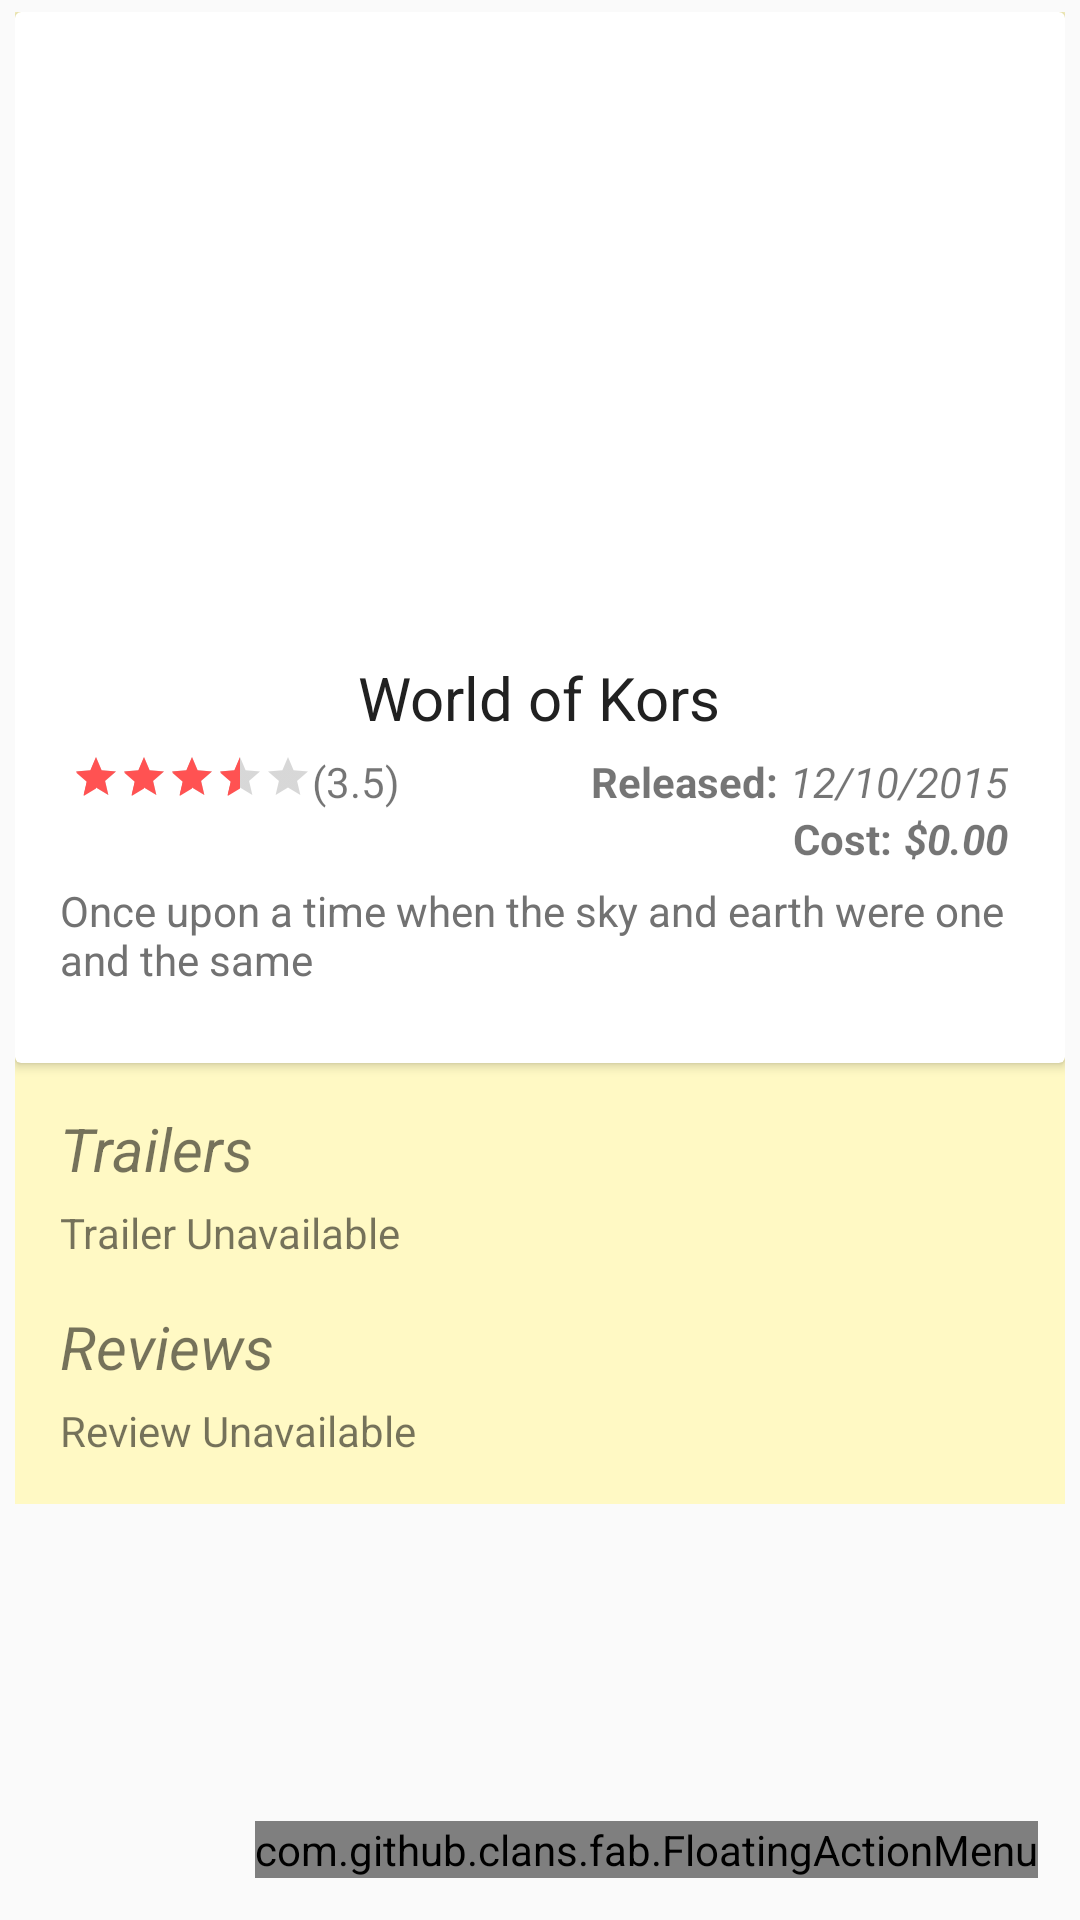

Here is an Android app screen rendered from its layout file. Give the layout XML and the strings, colors and styles it references.
<!-- AndroidManifest.xml: application theme AppTheme -->
<!-- res/layout/fragment_movie_details.xml -->
<?xml version="1.0" encoding="utf-8"?>
<RelativeLayout xmlns:android="http://schemas.android.com/apk/res/android"
    xmlns:app="http://schemas.android.com/apk/res-auto"
    android:layout_width="match_parent"
    android:layout_height="match_parent"
    android:orientation="vertical">

    <android.support.v4.widget.NestedScrollView
        android:layout_width="match_parent"
        android:layout_height="match_parent"
        android:background="@drawable/home_bg_repeat">

        <LinearLayout
            android:id="@+id/main_content"
            android:layout_width="match_parent"
            android:layout_height="wrap_content"
            android:layout_marginBottom="10dp"
            android:layout_marginLeft="5dp"
            android:layout_marginRight="5dp"
            android:layout_marginTop="4dp"
            android:background="@color/colorPrimaryLight"
            android:orientation="vertical">

            <android.support.v7.widget.CardView
                android:layout_width="match_parent"
                android:layout_height="wrap_content">


                <LinearLayout
                    android:id="@+id/details_content_holder"
                    android:layout_width="match_parent"
                    android:layout_height="wrap_content"
                    android:layout_marginLeft="15dp"
                    android:layout_marginRight="15dp"
                    android:layout_marginTop="5dp"
                    android:orientation="vertical">

                    <ImageView
                        android:id="@+id/movie_image"
                        android:layout_width="match_parent"
                        android:layout_height="wrap_content"
                        android:layout_gravity="center_horizontal"
                        android:minHeight="200dp" />


                    <TextView
                        android:id="@+id/movie_title"
                        android:layout_width="wrap_content"
                        android:layout_height="wrap_content"
                        android:layout_gravity="center_horizontal"
                        android:layout_marginTop="10dp"
                        android:text="@string/dummy_title"
                        android:textColor="@color/primaryText"
                        android:textSize="20sp" />

                    <RelativeLayout
                        android:layout_width="match_parent"
                        android:layout_height="wrap_content"
                        android:layout_marginTop="5dp">

                        <RatingBar
                            android:id="@+id/rating"
                            style="?android:attr/ratingBarStyleSmall"
                            android:layout_width="wrap_content"
                            android:layout_height="wrap_content"
                            android:layout_marginLeft="4dp"
                            android:layout_marginStart="4dp"
                            android:gravity="start"
                            android:isIndicator="true"
                            android:numStars="5"
                            android:rating="@string/dummy_rating" />

                        <TextView
                            android:id="@+id/rating_val"
                            android:layout_width="wrap_content"
                            android:layout_height="wrap_content"
                            android:layout_toEndOf="@id/rating"
                            android:layout_toRightOf="@id/rating"
                            android:text="@string/dummy_rating_val" />


                        <TextView
                            android:id="@+id/release_date_lbl"
                            android:layout_width="wrap_content"
                            android:layout_height="wrap_content"
                            android:layout_marginEnd="4dp"
                            android:layout_marginRight="4dp"
                            android:layout_toLeftOf="@+id/release_date"
                            android:layout_toStartOf="@+id/release_date"
                            android:text="@string/release_date_lbl"
                            android:textStyle="bold" />

                        <TextView
                            android:id="@+id/release_date"
                            android:layout_width="wrap_content"
                            android:layout_height="wrap_content"
                            android:layout_alignParentEnd="true"
                            android:layout_alignParentRight="true"
                            android:layout_marginEnd="4dp"
                            android:layout_marginRight="4dp"
                            android:text="@string/dummy_date"
                            android:textStyle="italic" />

                        <TextView
                            android:id="@+id/price_lbl"
                            android:layout_width="wrap_content"
                            android:layout_height="wrap_content"
                            android:layout_below="@id/release_date"
                            android:layout_marginEnd="4dp"
                            android:layout_marginRight="4dp"
                            android:layout_toLeftOf="@+id/price"
                            android:layout_toStartOf="@+id/price"
                            android:text="@string/ticket_cost_lbl"
                            android:textStyle="bold" />

                        <TextView
                            android:id="@+id/price"
                            android:layout_width="wrap_content"
                            android:layout_height="wrap_content"
                            android:layout_alignParentEnd="true"
                            android:layout_alignParentRight="true"
                            android:layout_below="@id/release_date"
                            android:layout_marginEnd="4dp"
                            android:layout_marginRight="4dp"
                            android:text="@string/dummy_price"
                            android:textStyle="bold|italic" />


                    </RelativeLayout>

                    <TextView
                        android:id="@+id/plot"
                        android:layout_width="wrap_content"
                        android:layout_height="wrap_content"
                        android:layout_marginBottom="25dp"
                        android:layout_marginTop="5dp"
                        android:text="@string/dummy_plot"
                        android:textColor="@color/secondaryText" />


                </LinearLayout>


            </android.support.v7.widget.CardView>


            <TextView
                android:layout_width="match_parent"
                android:layout_height="wrap_content"
                android:layout_marginEnd="15dp"
                android:layout_marginLeft="15dp"
                android:layout_marginRight="15dp"
                android:layout_marginStart="15dp"
                android:layout_marginTop="15dp"
                android:text="@string/trailer_tab"
                android:textSize="20sp"
                android:textStyle="italic" />

            <LinearLayout
                android:id="@+id/trailer_content"
                android:layout_width="match_parent"
                android:layout_height="wrap_content"
                android:layout_marginEnd="15dp"
                android:layout_marginLeft="15dp"
                android:layout_marginRight="15dp"
                android:layout_marginStart="15dp"
                android:orientation="vertical">

                <TextView
                    android:id="@+id/trailer_unavailable"
                    android:layout_width="match_parent"
                    android:layout_height="wrap_content"
                    android:layout_marginTop="5dp"
                    android:text="@string/trailer_unavailable" />

            </LinearLayout>


            <TextView
                android:layout_width="match_parent"
                android:layout_height="wrap_content"
                android:layout_marginEnd="15dp"
                android:layout_marginLeft="15dp"
                android:layout_marginRight="15dp"
                android:layout_marginStart="15dp"
                android:layout_marginTop="15dp"
                android:text="@string/review_tab"
                android:textSize="20sp"
                android:textStyle="italic" />

            <LinearLayout
                android:id="@+id/comment_content"
                android:layout_width="match_parent"
                android:layout_height="wrap_content"
                android:layout_marginBottom="15dp"
                android:layout_marginEnd="15dp"
                android:layout_marginLeft="15dp"
                android:layout_marginRight="15dp"
                android:layout_marginStart="15dp"
                android:orientation="vertical">

                <TextView
                    android:id="@+id/review_unavailable"
                    android:layout_width="match_parent"
                    android:layout_height="wrap_content"
                    android:layout_marginTop="5dp"
                    android:text="@string/review_unavailable" />


            </LinearLayout>


        </LinearLayout>


    </android.support.v4.widget.NestedScrollView>


    <com.github.clans.fab.FloatingActionMenu xmlns:app="http://schemas.android.com/apk/res-auto"
        android:id="@+id/movie_option"
        android:layout_width="wrap_content"
        android:layout_height="wrap_content"
        android:layout_alignParentBottom="true"
        android:layout_alignParentEnd="true"
        android:layout_alignParentRight="true"
        android:layout_margin="@dimen/fab_margin"
        app:menu_backgroundColor="@android:color/transparent"
        app:menu_labels_cornerRadius="3dp"
        app:menu_openDirection="up">

        <com.github.clans.fab.FloatingActionButton
            android:id="@+id/buy_btn"
            android:layout_width="wrap_content"
            android:layout_height="wrap_content"
            android:src="@drawable/ic_action_money"
            app:fab_label="Buy Ticket" />

        <com.github.clans.fab.FloatingActionButton
            android:id="@+id/mark_fav_btn"
            android:layout_width="wrap_content"
            android:layout_height="wrap_content"
            android:src="@drawable/ic_action_important"
            app:fab_label="Add Favorite" />

    </com.github.clans.fab.FloatingActionMenu>

</RelativeLayout>
<!-- resources referenced by this layout -->
<resources>
  <color name="colorPrimaryLight">#FFF9C4</color>
  <color name="primaryText">#212121</color>
  <color name="secondaryText">#727272</color>
  <dimen name="fab_margin">14dp</dimen>
  <!-- drawable home_bg_repeat (drawable) -->
  <?xml version="1.0" encoding="utf-8"?>
  <bitmap xmlns:android="http://schemas.android.com/apk/res/android"
  android:src="@drawable/ciniplexis_bg_main"
      android:tileMode="repeat"
      android:dither="true"
      />
  <!-- drawable ic_action_money: png bitmap (drawable-hdpi, 1250 bytes) -->
  <string name="dummy_date">12/10/2015</string>
  <string name="dummy_plot">Once upon a time when the sky and earth were one and the same</string>
  <string name="dummy_price">$0.00</string>
  <string name="dummy_rating">3.5</string>
  <string name="dummy_rating_val">(3.5)</string>
  <string name="dummy_title">World of Kors</string>
  <string name="release_date_lbl">Released:</string>
  <string name="review_tab">Reviews</string>
  <string name="review_unavailable">Review Unavailable</string>
  <string name="ticket_cost_lbl">Cost:</string>
  <string name="trailer_tab">Trailers</string>
  <string name="trailer_unavailable">Trailer Unavailable</string>
  <style name="AppTheme" parent="AppTheme.Base">
          <item name="colorPrimary">@color/colorPrimary</item>
          <item name="colorPrimaryDark">@color/colorPrimaryDark</item>
          <item name="colorAccent">@color/colorAccent</item>
      </style>
  <style name="AppTheme.Base" parent="Theme.AppCompat.Light.NoActionBar">
          
  
      </style>
  <color name="colorPrimary">#FFEB3B</color>
  <color name="colorPrimaryDark">#FBC02D</color>
  <color name="colorAccent">#FF5252</color>
</resources>
